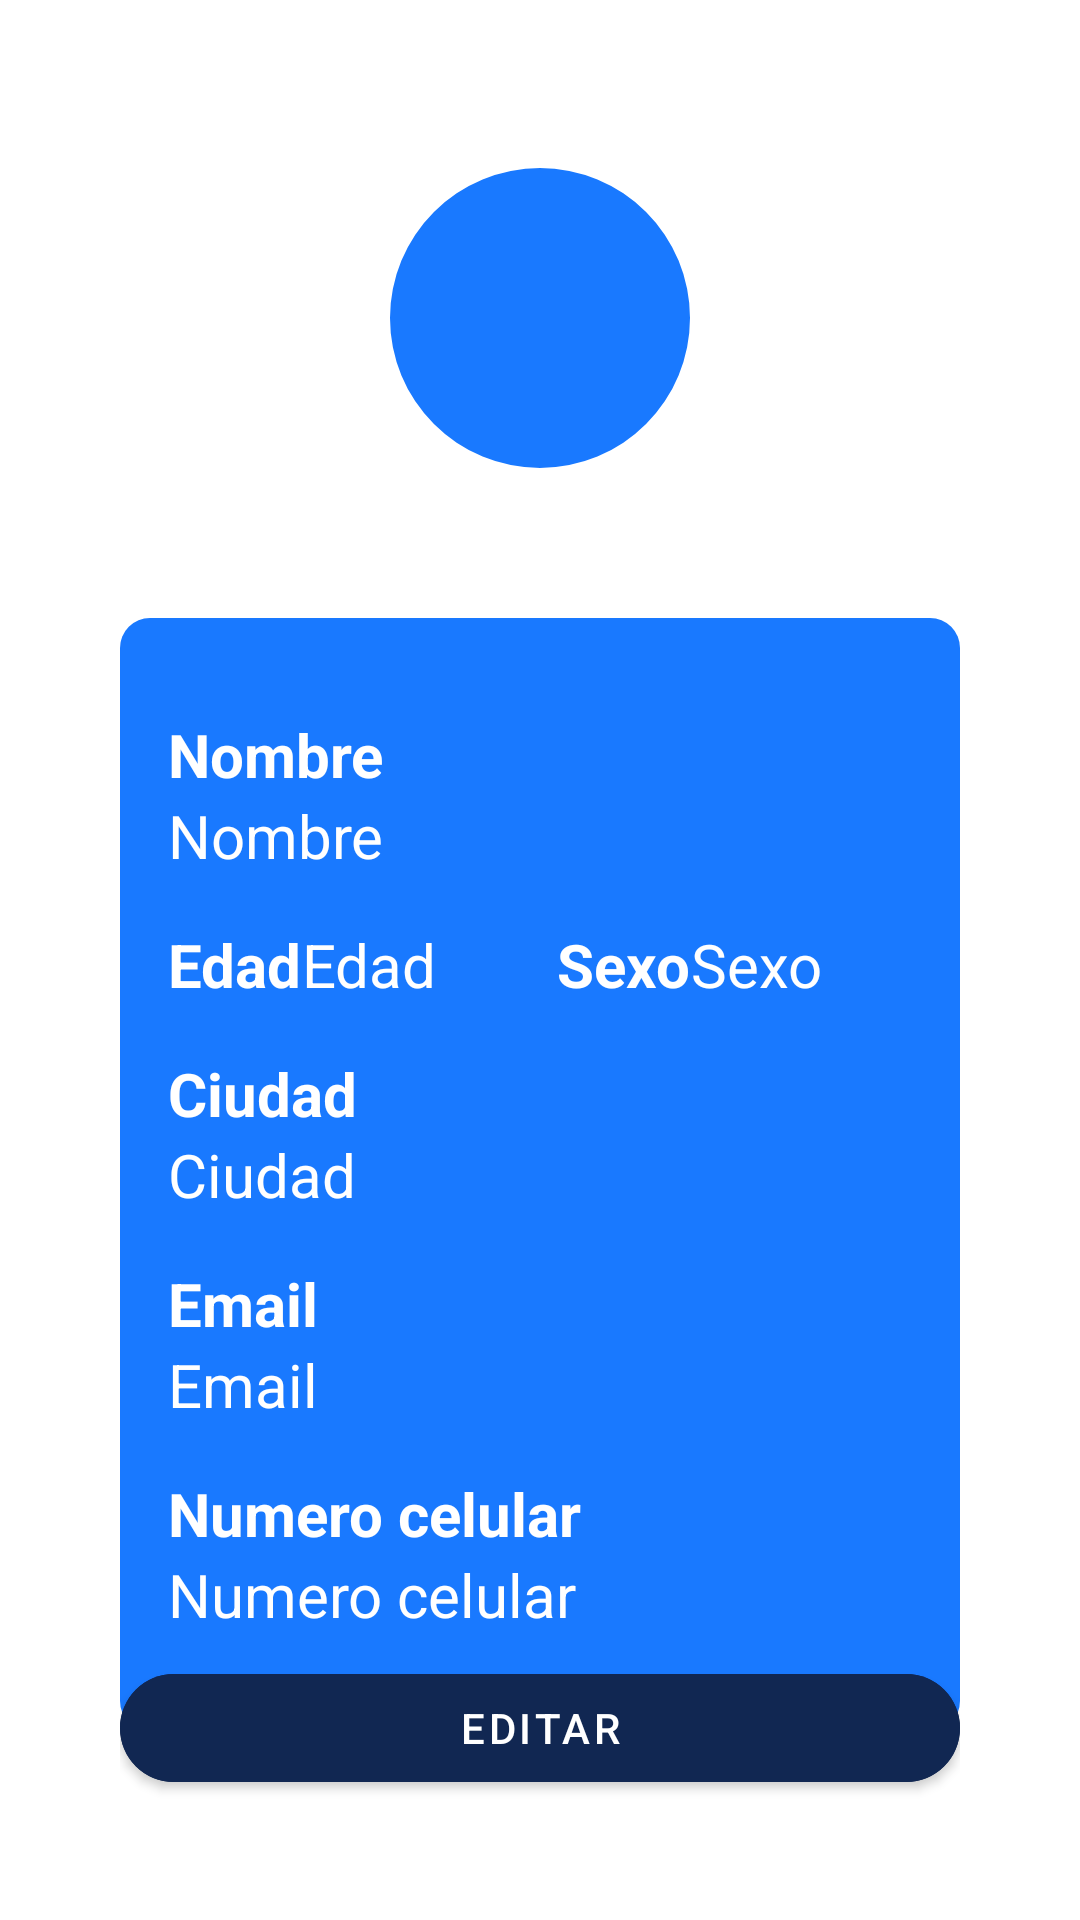

Write the Android layout XML for this screen, with the resource values it uses.
<!-- AndroidManifest.xml: application theme Theme.PetScanQR -->
<!-- res/layout/activity_profile.xml -->
<?xml version="1.0" encoding="utf-8"?>
<androidx.constraintlayout.widget.ConstraintLayout xmlns:android="http://schemas.android.com/apk/res/android"
    xmlns:app="http://schemas.android.com/apk/res-auto"
    xmlns:tools="http://schemas.android.com/tools"
    android:layout_width="match_parent"
    android:layout_height="match_parent"
    android:padding="40dp"
    tools:context=".ProfileActivity">

    <FrameLayout
        android:id="@+id/flImagen"
        android:layout_width="100dp"
        android:layout_height="100dp"
        android:layout_marginTop="16dp"
        app:layout_constraintLeft_toLeftOf="parent"
        app:layout_constraintRight_toRightOf="parent"
        app:layout_constraintTop_toTopOf="parent">

        
        <com.google.android.material.imageview.ShapeableImageView
            android:id="@+id/imageView"
            android:layout_width="match_parent"
            android:layout_height="match_parent"
            android:background="@color/petscanqr_color_background"
            app:shapeAppearanceOverlay="@style/circularImageView" />

    </FrameLayout>

    <LinearLayout
        android:id="@+id/lyDatos"
        android:layout_width="match_parent"
        android:layout_height="wrap_content"
        android:layout_marginTop="50dp"
        android:background="@drawable/fondo_rectangulo_azul"
        android:orientation="vertical"
        android:padding="16dp"
        app:layout_constraintEnd_toEndOf="parent"
        app:layout_constraintStart_toStartOf="parent"
        app:layout_constraintTop_toBottomOf="@+id/flImagen">


        <TextView
            android:layout_width="match_parent"
            android:layout_height="wrap_content"
            android:text="@string/name"
            android:textColor="@color/white"
            android:layout_marginTop="16dp"
            android:textSize="20sp"
            android:textStyle="bold" />

        <TextView
            android:id="@+id/tvNombre"
            android:layout_width="match_parent"
            android:layout_height="wrap_content"
            android:text="@string/name"
            android:textColor="@color/white"
            android:layout_marginBottom="16dp"
            android:textSize="20sp" />

        <LinearLayout
            android:layout_width="match_parent"
            android:layout_height="wrap_content"
            android:orientation="horizontal">

            <TextView
                android:layout_width="wrap_content"
                android:layout_height="wrap_content"
                android:text="@string/age"
                android:textColor="@color/white"
                android:textSize="20sp"
                android:textStyle="bold" />

            <TextView
                android:id="@+id/tvEdad"
                android:layout_width="wrap_content"
                android:layout_height="wrap_content"
                android:layout_marginEnd="40dp"
                android:text="@string/age"
                android:textColor="@color/white"
                android:textSize="20sp" />

            <TextView
                android:layout_width="wrap_content"
                android:layout_height="wrap_content"
                android:text="@string/sex"
                android:textColor="@color/white"
                android:textSize="20sp"
                android:textStyle="bold" />

            <TextView
                android:id="@+id/tvSexo"
                android:layout_width="wrap_content"
                android:layout_height="wrap_content"
                android:text="@string/sex"
                android:textColor="@color/white"
                android:textSize="20sp" />
        </LinearLayout>

        <TextView
            android:layout_marginTop="16dp"
            android:layout_width="match_parent"
            android:layout_height="wrap_content"
            android:text="@string/city"
            android:textColor="@color/white"
            android:textSize="20sp"
            android:textStyle="bold" />

        <TextView
            android:id="@+id/tvCiudad"
            android:layout_width="match_parent"
            android:layout_height="wrap_content"
            android:text="@string/city"
            android:textColor="@color/white"
            android:layout_marginBottom="16dp"
            android:textSize="20sp" />

        <TextView
            android:layout_width="match_parent"
            android:layout_height="wrap_content"
            android:text="@string/email"
            android:textColor="@color/white"
            android:textSize="20sp"
            android:textStyle="bold" />

        <TextView
            android:id="@+id/tvEmail"
            android:layout_width="match_parent"
            android:layout_height="wrap_content"
            android:text="@string/email"
            android:textColor="@color/white"
            android:layout_marginBottom="16dp"
            android:textSize="20sp" />

        <TextView
            android:layout_width="match_parent"
            android:layout_height="wrap_content"
            android:text="@string/mobile_number"
            android:textColor="@color/white"
            android:textSize="20sp"
            android:textStyle="bold" />

        <TextView
            android:id="@+id/tvNumero"
            android:layout_width="match_parent"
            android:layout_height="wrap_content"
            android:text="@string/mobile_number"
            android:textColor="@color/white"
            android:layout_marginBottom="16dp"
            android:textSize="20sp" />


    </LinearLayout>

    <com.google.android.material.button.MaterialButton
        android:id="@+id/btnEdit"
        android:layout_width="match_parent"
        android:layout_height="wrap_content"
        android:layout_marginTop="40dp"
        android:backgroundTint="@color/petscanqr_color_background_hard"
        android:text="@string/edit"
        app:cornerRadius="20dp"
        app:layout_constraintBottom_toBottomOf="parent"
        app:layout_constraintEnd_toEndOf="parent"
        app:layout_constraintStart_toStartOf="parent" />

</androidx.constraintlayout.widget.ConstraintLayout>
<!-- resources referenced by this layout -->
<resources>
  <color name="petscanqr_color_background">#1979FF</color>
  <color name="petscanqr_color_background_hard">#112752</color>
  <color name="white">#FFFFFFFF</color>
  <!-- drawable fondo_rectangulo_azul (drawable) -->
  <?xml version="1.0" encoding="utf-8"?>
  <shape xmlns:android="http://schemas.android.com/apk/res/android">
      <solid android:color="@color/petscanqr_color_background" /> 
      <corners android:radius="10dp" /> 
  </shape>
  <string name="age">Edad</string>
  <string name="city">Ciudad</string>
  <string name="edit">Editar</string>
  <string name="email">Email</string>
  <string name="mobile_number">Numero celular</string>
  <string name="name">Nombre</string>
  <string name="sex">Sexo</string>
  <style name="circularImageView" parent="">
          <item name="cornerSize">50%</item>
      </style>
  <style name="Theme.PetScanQR" parent="Base.Theme.PetScanQR" />
  <style name="Base.Theme.PetScanQR" parent="Theme.MaterialComponents.Light.NoActionBar">
          
          
          <item name="colorPrimary">@color/petscanqr_color_background_medium</item>
          <item name="colorPrimaryDark">@color/petscanqr_color_background_hard</item>
          <item name="windowActionBar">false</item>
          <item name="windowNoTitle">true</item>
      </style>
  <color name="petscanqr_color_background_medium">#23406D</color>
</resources>
